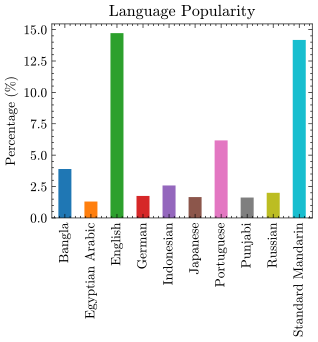

The file beside this chart, header and first rows:
, language, speakers, percentage
0, Bangla, 300000000, 3.899
1, Egyptian Arabic, 100542400, 1.307
2, English, 1132366680, 14.72
3, German, 134993040, 1.754
4, Indonesian, 198996550, 2.586
5, Japanese, 128000000, 1.664
6, Portuguese, 475300000, 6.177
7, Punjabi, 125000000, 1.625
8, Russian, 154000000, 2.001
9, Standard Mandarin, 1090951810, 14.18
